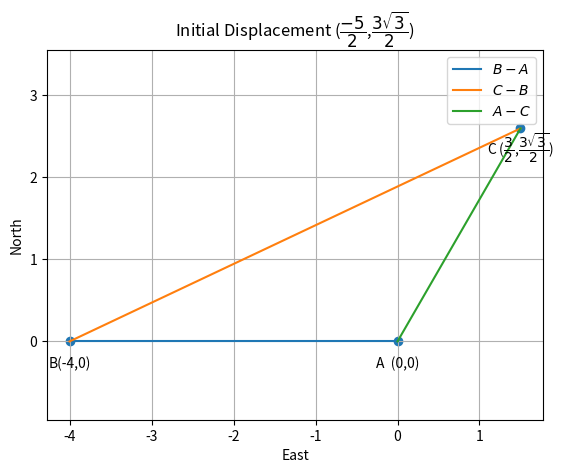

Here is the Python script that generated this plot: (Note: this script raises an exception after producing the figure.)
import numpy as np  
import matplotlib.pyplot as plt  
from numpy import linalg as LA  
import math 
from fractions import Fraction  
 
#b1=3 * np.cos(np.radians(60)) 
#b2=3 * np.sin(np.radians(60)) 
#Two aray vectors are given   
A = np.array(([0, 0])) 
B = np.array(([-4, 0]))  
C = np.array(([3*np.cos(np.radians(60)),3* np.sin(np.radians(60))]))  
 
# Net displacement: add the two displacements together 
D = B+C 
print(C) 
print('Initial displacement=',D) 
 
def line_gen(A,B): 
   len =10 
   dim = A.shape[0] 
   x_AB = np.zeros((dim,len)) 
   lam_1 = np.linspace(0,1,len) 
   for i in range(len): 
     temp1 = A + lam_1[i]*(B-A) 
     x_AB[:,i]= temp1.T 
   return x_AB 
# 
#Generating all lines 
x_AB = line_gen(A,B) 
x_BC= line_gen(B,C) 
x_AC = line_gen(C,A) 
 
 
# 
# 
#Plotting all lines 
plt.plot(x_AB[0,:],x_AB[1,:],label='$B-A$') 
plt.plot(x_BC[0,:],x_BC[1,:],label='$C-B$') 
plt.plot(x_AC[0,:],x_AC[1,:],label='$A-C$') 
# 
# 
#Labeling the coordinates 
tri_coords = np.vstack((A,B,C)).T 
plt.scatter(tri_coords[0,:], tri_coords[1,:]) 
vert_labels = ['A''  (0,0)','B''(-4,0)','C'' ($\dfrac{3}{2}$,$\dfrac{3\sqrt{3}}{2}$)'] 
for i, txt in enumerate(vert_labels): 
    plt.annotate(txt, # this is the text 
                 (tri_coords[0,i], tri_coords[1,i]), # this is the point to label
                 textcoords="offset points", # how to position the text 
                 xytext=(0,-19), # distance from text to points (x,y) 
                 ha='center') # horizontal alignment can be left, right or center 
 
plt.xlabel('East') 
plt.ylabel('North') 
plt.legend(loc='best') 
plt.grid() # minor 
plt.axis('equal') 
plt.title('Initial Displacement ($\dfrac{-5}{2}$,$\dfrac{3\sqrt{3}}{2}$)') 
#if using termux 
plt.savefig('../figs/fig.pdf') 
#else 
#plt.show()
